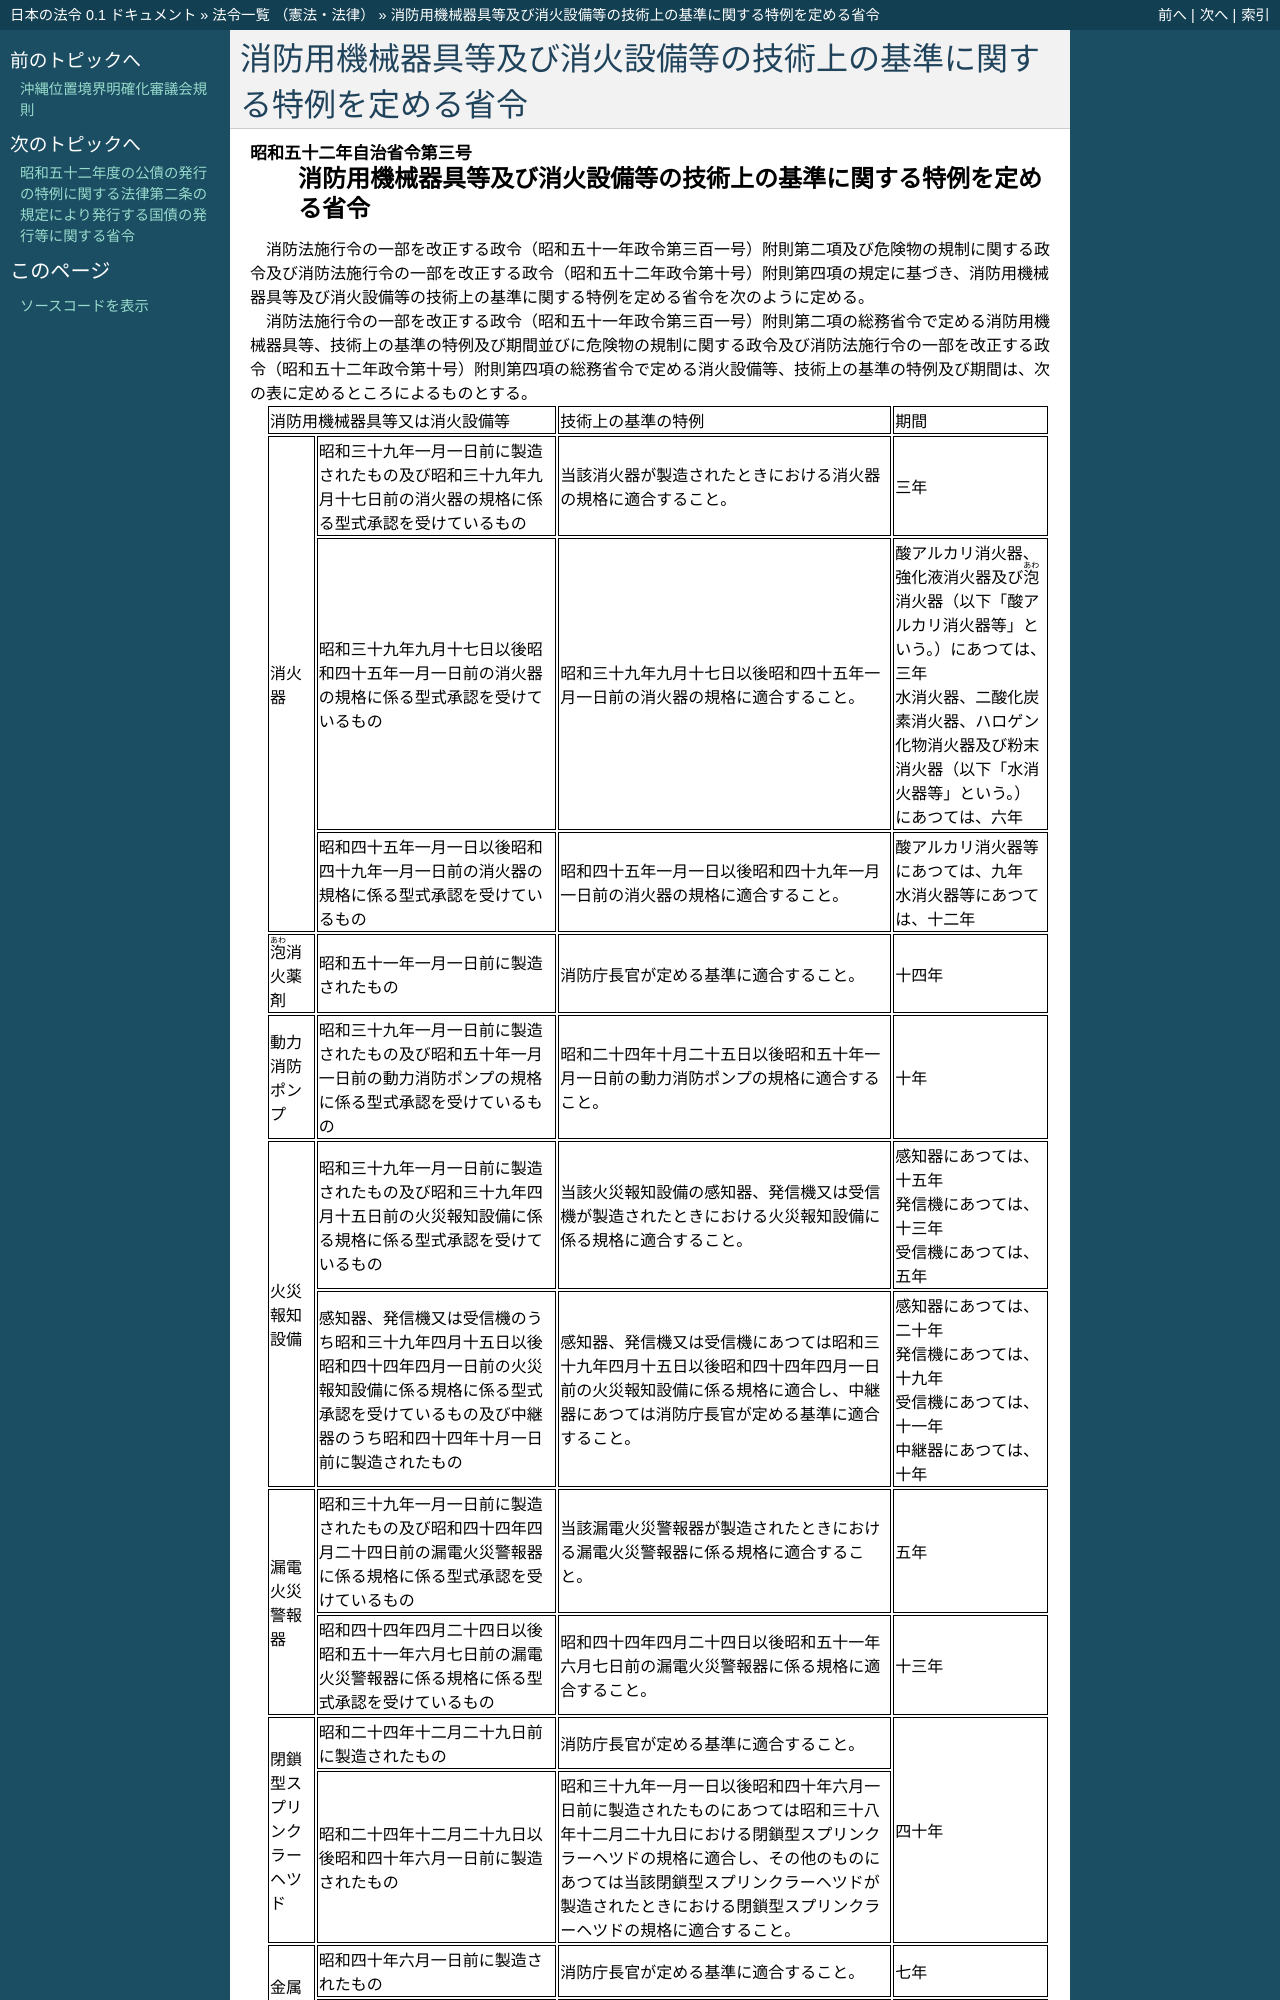

repository: ledmonster/japanese-law · page: doc/352/352M50000008003_20010106_412M50000008044.html · generator: sphinx

.. _352M50000008003_20010106_412M50000008044:

:orphan:

====================================================================
消防用機械器具等及び消火設備等の技術上の基準に関する特例を定める省令
====================================================================
